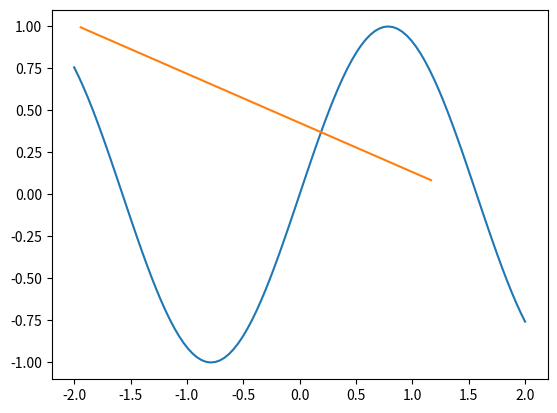

Write Python code to recreate this figure.
import numpy as np
import matplotlib.pyplot as plt
import time

from scipy.optimize import brentq

def get_intersections(x1, y1, x2, y2, limit_low, limit_high, depth, epsilon=0.1):
    """
    Get intersection points between the line segment between (x1, y1) and (x2,
    y2) and the curve y = sin(2x). Intersections are numerically and recursively.
    """
    intersections = []

    if depth > 9:
        return []

    def _func(x):
        return np.sin(2 * x) - ((y2 - y1) / float(x2 - x1)) * (x - x1) - y1

    if np.sign(_func(limit_low)) == np.sign(_func(limit_high)):
        # Brentq won't work in this case, so make arbitrary divisions
        print("Endpoint signs are the same, splitting")
        intersections.extend(get_intersections(x1, y1, x2, y2, limit_low, (limit_low + limit_high) / 2.0, depth+1))
        intersections.extend(get_intersections(x1, y1, x2, y2, (limit_low + limit_high) / 2.0, limit_high, depth+1))
        return intersections
    
    try:
        res = brentq(_func, limit_low, limit_high)
        print("Found root at {} in [{},{}]".format(res, limit_low, limit_high))
    except:
        print("Brentq max iterations exceeded")
        return []

    intersections.append(res)
    intersections.extend(get_intersections(x1, y1, x2, y2, limit_low, res - epsilon, depth+1))
    intersections.extend(get_intersections(x1, y1, x2, y2, res + epsilon, limit_high, depth+1))

    return intersections

if __name__ == "__main__":
    for _ in range(10):
        x1, y1, x2, y2 = np.random.uniform(-2, 2, size=4)
        limit_low = min(x1, x2)
        limit_high = max(x1, x2)
        print("x1, y1 are {}, {}".format(x1, y1))
        print("x2, y2 are {}, {}".format(x2, y2))
        start = time.time()
        print(get_intersections(x1, y1, x2, y2, limit_low, limit_high, 0))
        end = time.time()
        print("Took {} seconds".format(end - start))
        X = np.linspace(-2, 2, 100)
        Y = np.sin(2 * X)
        X2 = np.linspace(limit_low, limit_high, 100)
        Z = ((y2 - y1) / float(x2 - x1)) * (X2 - x1) + y1
        plt.close()
        plt.plot(X, Y)
        plt.plot(X2, Z)
        plt.show()
